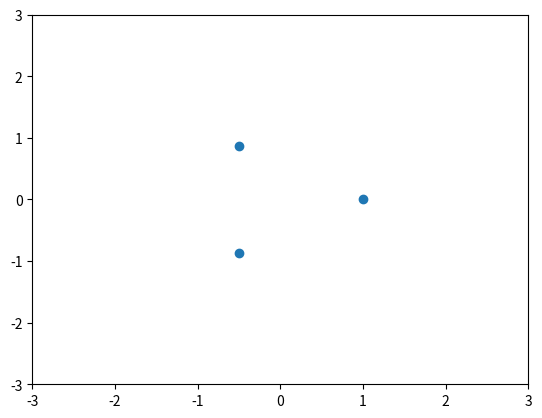

The matplotlib source for this figure:
import numpy as np
import matplotlib.pyplot as plt
from matplotlib import animation

# https://chalkdustmagazine.com/features/the-magnetic-pendulum/

# Problem parameters
num_magnets = 3         # How many magnets
magnet_radius = 1.0     # Circle on which magnets are positioned
extents = 3.0           # Simulation drawing extents

magnetic_exponent = 4       # n such as magnetic force = K/(r^n )
magnetic_constant = 1     # multiplicative constant of magnetic force (in natural units)
friction = 0.1             # dissipative term
height = 0.5
delta_t = 0.01

magnet_positions = np.array([np.array([
    magnet_radius * np.cos(2 * i * np.pi / num_magnets),
    magnet_radius * np.sin(2 * i * np.pi / num_magnets)])
    for i in range(num_magnets)])

#print(magnet_positions)


def update(pos, vel, dt):

   # assuming units so that gravity = 1 
    gravity =  -pos
    
    magnets = np.zeros(2)
    for p in magnet_positions:
        diff = p - pos
        d2 = diff.dot(diff) 
        v = magnetic_constant / ((d2 + height*height)**((magnetic_exponent+1)/2))

        magnets += v * diff
    

    # Semi implicit euler 

    vel += dt * (gravity + magnets)
    vel *= (1.0 - dt*friction)
    pos += dt * (vel)

    return pos,vel


def simulate(starting_pos, starting_vel, dt, epsilon = 1e-7):
    pos = starting_pos
    vel = starting_vel

    trajectory = []

    while True:
        pos,vel = update(pos,vel, dt)
        if (np.linalg.norm(vel) < epsilon):
            break
        trajectory.append(pos)

    return trajectory


fig = plt.figure()
ax = plt.axes(xlim = [-extents, extents], ylim = [-extents, extents])

ax.scatter(x= magnet_positions[:,0], y = magnet_positions[:,1])


pos = np.array([1.0,1.0])
vel = np.zeros(2)
traj = np.array([pos])
points, = ax.plot([], [], "r,", ms=1)

def init():
    points.set_data([],[])
    points.set_marker(',')
    points.set_color('r')
    return points,

def animate(i):
    global pos,vel,traj
    ax.scatter(pos[0], pos[1])
    pos,vel = update(pos,vel, delta_t)

    traj = np.append(traj, pos.reshape(1,2), 0)

    if (np.linalg.norm(vel) < 1e-3):
        pos = 4 * (np.random.random_sample((2,)) -  0.5* np.ones((2,)))
        vel = np.zeros(2)
        traj = np.array([pos])
    


    points.set_data(traj[:,0], traj[:,1])
    points.set_marker(',')
    points.set_color('r')
    return points,

anim = animation.FuncAnimation(fig, animate, frames=1000, blit = True, interval = 100, init_func=init)

plt.show()
